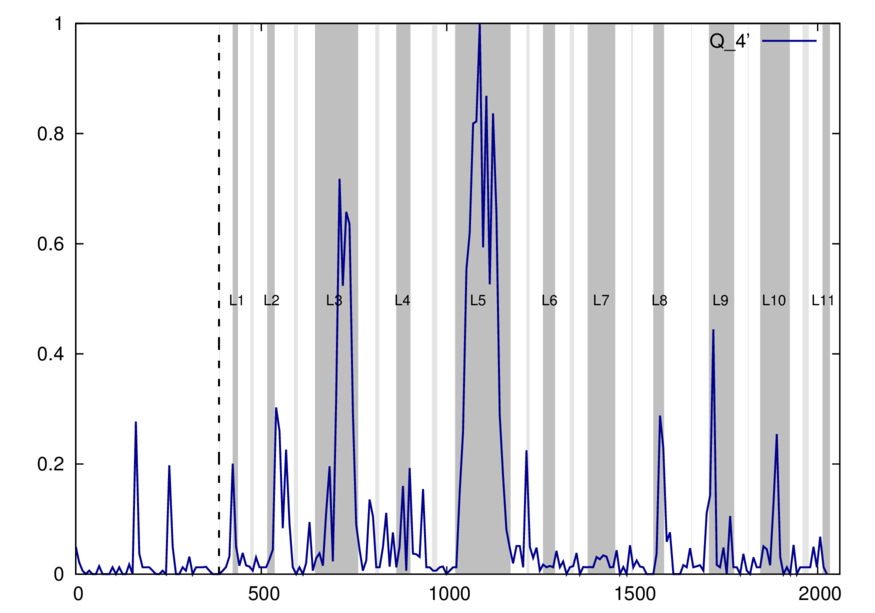

The table this chart was drawn from, first rows:
win_length, x, dXY, dXY_inv, vX, vX_inv, vY, vY_inv, Q0, Q1, Q2, Q3, Q4, Q5, Q6, Q7, nx, ny, gap_prop, A_dXY, A_dXY_inv, A_vX, A_vX_inv, A_vY
9, 0, 0.02459, 0, 0.0251, 0, 0.02543, 0, -0.0005038, -0.0005036, -0.0008348, -0.001338, 0.02459, 0.0003311, 0.987, 0, 51, 30, 0, 0.04938, 0, 3.07604e-07, 0, 5.91426e-08
9, 9, 0.006391, 0, 0.007553, 0, 0.004995, 0, -0.001163, -0.001162, 0.001396, 0.0002337, 0.006391, 0.002558, 1.512, 0, 51, 30, 0, 0.0216, 0, 1.67191e-06, 0, 0.004691
9, 18, 0.0002421, 0, 0.0004841, 0, 0, 0, -0.0002421, -0.0002421, 0.0002421, 2.91038e-11, 0.0002421, 0.0004841, inf, 0, 51, 30, 0, 0.006173, 0, 0, 0, 0.01235
9, 27, 0, 0, 0, 0, 0, 0, 0, 0, 0, 0, 0, 0, nan, 0, 51, 30, 0, 0, 0, 0, 0, 0
9, 36, 0.0004115, 0, 0, 0, 0.000823, 0, 0.0004114, 0.0004115, -0.0004115, -5.82077e-11, 0.0004115, 0.000823, 0, 0, 51, 30, 0, 0.006173, 0, 0.01235, 0, 0
9, 45, 0, 0, 0, 0, 0, 0, 0, 0, 0, 0, 0, 0, nan, 0, 51, 30, 0, 0, 0, 0, 0, 0
9, 54, 0, 0, 0, 0, 0, 0, 0, 0, 0, 0, 0, 0, nan, 0, 51, 30, 0, 0, 0, 0, 0, 0
9, 63, 0.00397, 0, 0.004783, 0, 0.001703, 0, -0.0008137, -0.0008134, 0.002267, 0.001454, 0.00397, 0.003081, 2.809, 0, 51, 30, 0, 0.01438, 0, 0.04939, 0, 0.003438
9, 72, 0, 0, 0, 0, 0, 0, 0, 0, 0, 0, 0, 0, nan, 0, 51, 30, 0, 0, 0, 0, 0, 0
9, 81, 0, 0, 0, 0, 0, 0, 0, 0, 0, 0, 0, 0, nan, 0, 51, 30, 0, 0, 0, 0, 0, 0
9, 90, 0, 0, 0, 0, 0, 0, 0, 0, 0, 0, 0, 0, nan, 0, 51, 30, 0, 0, 0, 0, 0, 0
9, 99, 0.0006697, 0, 0.0004841, 0, 0.000823, 0, 0.0001856, 0.0001856, -0.0001533, 3.22761e-05, 0.0006697, 0.0003389, 0.5882, 0, 51, 30, 0, 0.01235, 0, 0.04938, 0, 0
9, 108, 0, 0, 0, 0, 0, 0, 0, 0, 0, 0, 0, 0, nan, 0, 51, 30, 0, 0, 0, 0, 0, 0
9, 117, 0.007795, 0, 0.00824, 0, 0.007351, 0, -0.0004455, -0.0004454, 0.000444, -1.42353e-06, 0.007795, 0.0008895, 1.121, 0, 51, 30, 0, 0.01235, 0, 0.005687, 0, 7.59723e-08
9, 126, 0, 0, 0, 0, 0, 0, 0, 0, 0, 0, 0, 0, nan, 0, 51, 30, 0, 0, 0, 0, 0, 0
9, 135, 0, 0, 0, 0, 0, 0, 0, 0, 0, 0, 0, 0, nan, 0, 51, 30, 0, 0, 0, 0, 0, 0
9, 144, 0.004785, 0, 0.0009489, 0, 0.007975, 0, 0.003829, 0.003836, -0.00319, 0.000646, 0.004785, 0.007026, 0.119, 0, 51, 30, 0, 0.0175, 0, 2.78652e-06, 0, 0.002997
9, 153, 0, 0, 0, 0, 0, 0, 0, 0, 0, 0, 0, 0, nan, 0, 51, 30, 0, 0, 0, 0, 0, 0
9, 162, 0.1254, 0, 0.0487, 0, 0.1259, 0, 0.07392, 0.07672, -0.000472, 0.07625, 0.1254, 0.07719, 0.3869, 0, 51, 30, 0, 0.2771, 0, 8.67324e-07, 0, 0.02803
9, 171, 0.01987, 0, 0.009489, 0, 0.01975, 0, 0.01032, 0.01038, 0.0001131, 0.01049, 0.01987, 0.01026, 0.4804, 0, 51, 30, 0, 0.0374, 0, 1.28761e-07, 0, 0.007912
9, 180, 0.002421, 0, 0.0009586, 0, 0.003548, 0, 0.001461, 0.001462, -0.001127, 0.0003352, 0.002421, 0.002589, 0.2702, 0, 51, 30, 0, 0.01235, 0, -1.78814e-08, 0, 0.0003292
9, 189, 0.002219, 0, 0.0004841, 0, 0.003548, 0, 0.001733, 0.001735, -0.001329, 0.0004063, 0.002219, 0.003063, 0.1365, 0, 51, 30, 0, 0.01235, 0, 2.34445e-07, 0, 0
9, 198, 0.002219, 0, 0.0004841, 0, 0.003548, 0, 0.001733, 0.001735, -0.001329, 0.0004063, 0.002219, 0.003063, 0.1365, 0, 51, 30, 0, 0.01235, 0, 0, 0, -3.57628e-08
9, 207, 0.0004115, 0, 0, 0, 0.000823, 0, 0.0004114, 0.0004115, -0.0004115, -5.82077e-11, 0.0004115, 0.000823, 0, 0, 51, 30, 0, 0.006173, 0, 0.01235, 0, 0
9, 216, 0, 0, 0, 0, 0, 0, 0, 0, 0, 0, 0, 0, nan, 0, 51, 30, 0, 0, 0, 0, 0, 0
9, 225, 0, 0, 0, 0, 0, 0, 0, 0, 0, 0, 0, 0, nan, 0, 51, 30, 0, 0, 0, 0, 0, 0
9, 234, 0.0004115, 0, 0, 0, 0.000823, 0, 0.0004114, 0.0004115, -0.0004115, -5.82077e-11, 0.0004115, 0.000823, 0, 0, 51, 30, 0, 0.006173, 0, 0, 0, 0.01235
9, 243, 0, 0, 0, 0, 0, 0, 0, 0, 0, 0, 0, 0, nan, 0, 51, 30, 0, 0, 0, 0, 0, 0
9, 252, 0.01317, 0, 0, 0, 0.02543, 0, 0.01308, 0.01317, -0.01226, 0.0009082, 0.01317, 0.02543, 0, 0, 51, 30, 0, 0.1975, 0, 1.19209e-07, 0, 0
9, 261, 0.003292, 0, 0, 0, 0.006357, 0, 0.003287, 0.003292, -0.003065, 0.000227, 0.003292, 0.006357, 0, 0, 51, 30, 0, 0.04938, 0, 2.98023e-08, 0, 0
9, 270, 0, 0, 0, 0, 0, 0, 0, 0, 0, 0, 0, 0, nan, 0, 51, 30, 0, 0, 0, 0, 0, 0
9, 279, 0, 0, 0, 0, 0, 0, 0, 0, 0, 0, 0, 0, nan, 0, 51, 30, 0, 0, 0, 0, 0, 0
9, 288, 0.001235, 0, 0, 0, 0.002299, 0, 0.001234, 0.001235, -0.001064, 0.0001703, 0.001235, 0.002299, 0, 0, 51, 30, 0, 0.01235, 0, 0, 0, -8.9407e-08
9, 297, 0.0004115, 0, 0, 0, 0.000823, 0, 0.0004114, 0.0004115, -0.0004115, -5.82077e-11, 0.0004115, 0.000823, 0, 0, 51, 30, 0, 0.006173, 0, 0, 0, 0.01235
9, 306, 0.003631, 0, 0.006933, 0, 0, 0, -0.003307, -0.003302, 0.003631, 0.0003292, 0.003631, 0.006933, inf, 0, 51, 30, 0, 0.03149, 0, 0.1111, 0, 0.003021
9, 315, 0, 0, 0, 0, 0, 0, 0, 0, 0, 0, 0, 0, nan, 0, 51, 30, 0, 0, 0, 0, 0, 0
9, 324, 0.004252, 0, 0.00397, 0, 0.00474, 0, 0.0002824, 0.0002824, -0.0004872, -0.0002048, 0.004252, 0.0007696, 0.8376, 0, 51, 30, 0, 0.01235, 0, 0.0003799, 0, 1.20948e-07
9, 333, 0.0006455, 0, 0.0004841, 0, 0.000823, 0, 0.0001614, 0.0001614, -0.0001775, -1.61382e-05, 0.0006455, 0.0003389, 0.5882, 0, 51, 30, 0, 0.01235, 0, 0.01235, 0, 0
9, 342, 0.002865, 0, 0.002227, 0, 0.003548, 0, 0.0006372, 0.0006375, -0.0006831, -4.56085e-05, 0.002865, 0.001321, 0.6278, 0, 51, 30, 0, 0.01235, 0, -9.59431e-11, 0, 5.59621e-08
9, 351, 0.0023, 0, 0.002382, 0, 0.002299, 0, -8.23174e-05, -8.23031e-05, 8.4308e-07, -8.146e-05, 0.0023, 8.31462e-05, 1.036, 0, 51, 30, 0, 0.01328, 0, 0.04938, 0, 0.001755
9, 360, 0.0002421, 0, 0.0004841, 0, 0, 0, -0.0002421, -0.0002421, 0.0002421, 2.91038e-11, 0.0002421, 0.0004841, inf, 0, 51, 30, 0, 0.006173, 0, 0, 0, 0.01235
9, 369, 0, 0, 0, 0, 0, 0, 0, 0, 0, 0, 0, 0, nan, 0, 51, 30, 0, 0, 0, 0, 0, 0
9, 378, 0, 0, 0, 0, 0, 0, 0, 0, 0, 0, 0, 0, nan, 0, 51, 30, 0, 0, 0, 0, 0, 0
9, 387, 0, 0, 0, 0, 0, 0, 0, 0, 0, 0, 0, 0, nan, 0, 51, 30, 0, 0, 0, 0, 0, 0
9, 396, 0.0002421, 0, 0.0004841, 0, 0, 0, -0.0002421, -0.0002421, 0.0002421, 2.91038e-11, 0.0002421, 0.0004841, inf, 0, 51, 30, 0, 0.006173, 0, 0, 0, 0.01235
9, 405, 0.0009279, 0, 0.0009489, 0, 0.000823, 0, -2.09811e-05, -2.09796e-05, 0.0001049, 8.39182e-05, 0.0009279, 0.0001259, 1.153, 0, 51, 30, 0, 0.01281, 0, 0.0003125, 0, -4.47035e-08
9, 414, 0.003349, 0, 0.002459, 0, 0.003548, 0, 0.0008889, 0.0008892, -0.0001989, 0.0006903, 0.003349, 0.001088, 0.6933, 0, 51, 30, 0, 0.03243, 0, 0.001483, 0, 0.1111
9, 423, 0.04167, 0, 0.01271, 0, 0.06, 0, 0.02854, 0.02896, -0.01833, 0.01063, 0.04167, 0.04728, 0.2119, 0, 51, 30, 0, 0.2003, 0, 2.54313e-07, 0, 0.005735
9, 432, 0.01668, 0, 0.003834, 0, 0.0233, 0, 0.01276, 0.01284, -0.006622, 0.006223, 0.01668, 0.01947, 0.1646, 0, 51, 30, 0, 0.05081, 0, -6.95387e-08, 0, 0.009542
9, 441, 0.003074, 0, 0.0004841, 0, 0.005818, 0, 0.002587, 0.00259, -0.002744, -0.0001536, 0.003074, 0.005334, 0.08321, 0, 51, 30, 0, 0.01516, 0, 0.04938, 0, 0.001755
9, 450, 0.00656, 0, 0.008075, 0, 0.004569, 0, -0.001517, -0.001515, 0.001991, 0.0004755, 0.00656, 0.003506, 1.767, 0, 51, 30, 0, 0.03813, 0, 0.005289, 0, 3.03388e-05
9, 459, 0.004422, 0, 0.00182, 0, 0.006755, 0, 0.002598, 0.002601, -0.002333, 0.0002687, 0.004422, 0.004934, 0.2695, 0, 51, 30, 0, 0.01576, 0, 6.78003e-08, 0, 0.002118
9, 468, 0.002058, 0, 0, 0, 0.004229, 0, 0.002056, 0.002058, -0.002171, -0.0001135, 0.002058, 0.004229, 0, 0, 51, 30, 0, 0.01375, 0, -2.6077e-07, 0, 0.0009136
9, 477, 0.0004115, 0, 0, 0, 0.000823, 0, 0.0004114, 0.0004115, -0.0004115, -5.82077e-11, 0.0004115, 0.000823, 0, 0, 51, 30, 0, 0.006173, 0, 0, 0, 0.01235
9, 486, 0.007964, 0, 0.008376, 0, 0.007975, 0, -0.0004117, -0.0004115, -1.0889e-05, -0.0004224, 0.007964, 0.0004006, 1.05, 0, 51, 30, 0, 0.03039, 0, 0.006401, 0, 2.84115e-06
9, 495, 0.002179, 0, 0.001394, 0, 0.002952, 0, 0.000784, 0.0007843, -0.000773, 1.13689e-05, 0.002179, 0.001557, 0.4724, 0, 51, 30, 0, 0.01235, 0, 1.33401e-07, 0, 0
9, 504, 0.001541, 0, 0.002227, 0, 0.000823, 0, -0.0006862, -0.0006859, 0.0007181, 3.22742e-05, 0.001541, 0.001404, 2.706, 0, 51, 30, 0, 0.01235, 0, 0, 0, -3.57628e-08
9, 513, 0.001541, 0, 0.002227, 0, 0.000823, 0, -0.0006862, -0.0006859, 0.0007181, 3.22742e-05, 0.001541, 0.001404, 2.706, 0, 51, 30, 0, 0.01235, 0, 0, 0, -3.57628e-08
9, 522, 0.01035, 0, 0.008347, 0, 0.008514, 0, 0.002004, 0.002006, 0.001838, 0.003844, 0.01035, 0.0001676, 0.9803, 0, 51, 30, 0, 0.02667, 0, 6.35783e-07, 0, 0.006553
9, 531, 0.02498, 0, 0.01714, 0, 0.02282, 0, 0.007812, 0.007843, 0.002164, 0.01001, 0.02498, 0.005679, 0.7511, 0, 51, 30, 0, 0.04449, 0, 0.002885, 0, -5.20358e-09
... 166 more rows
